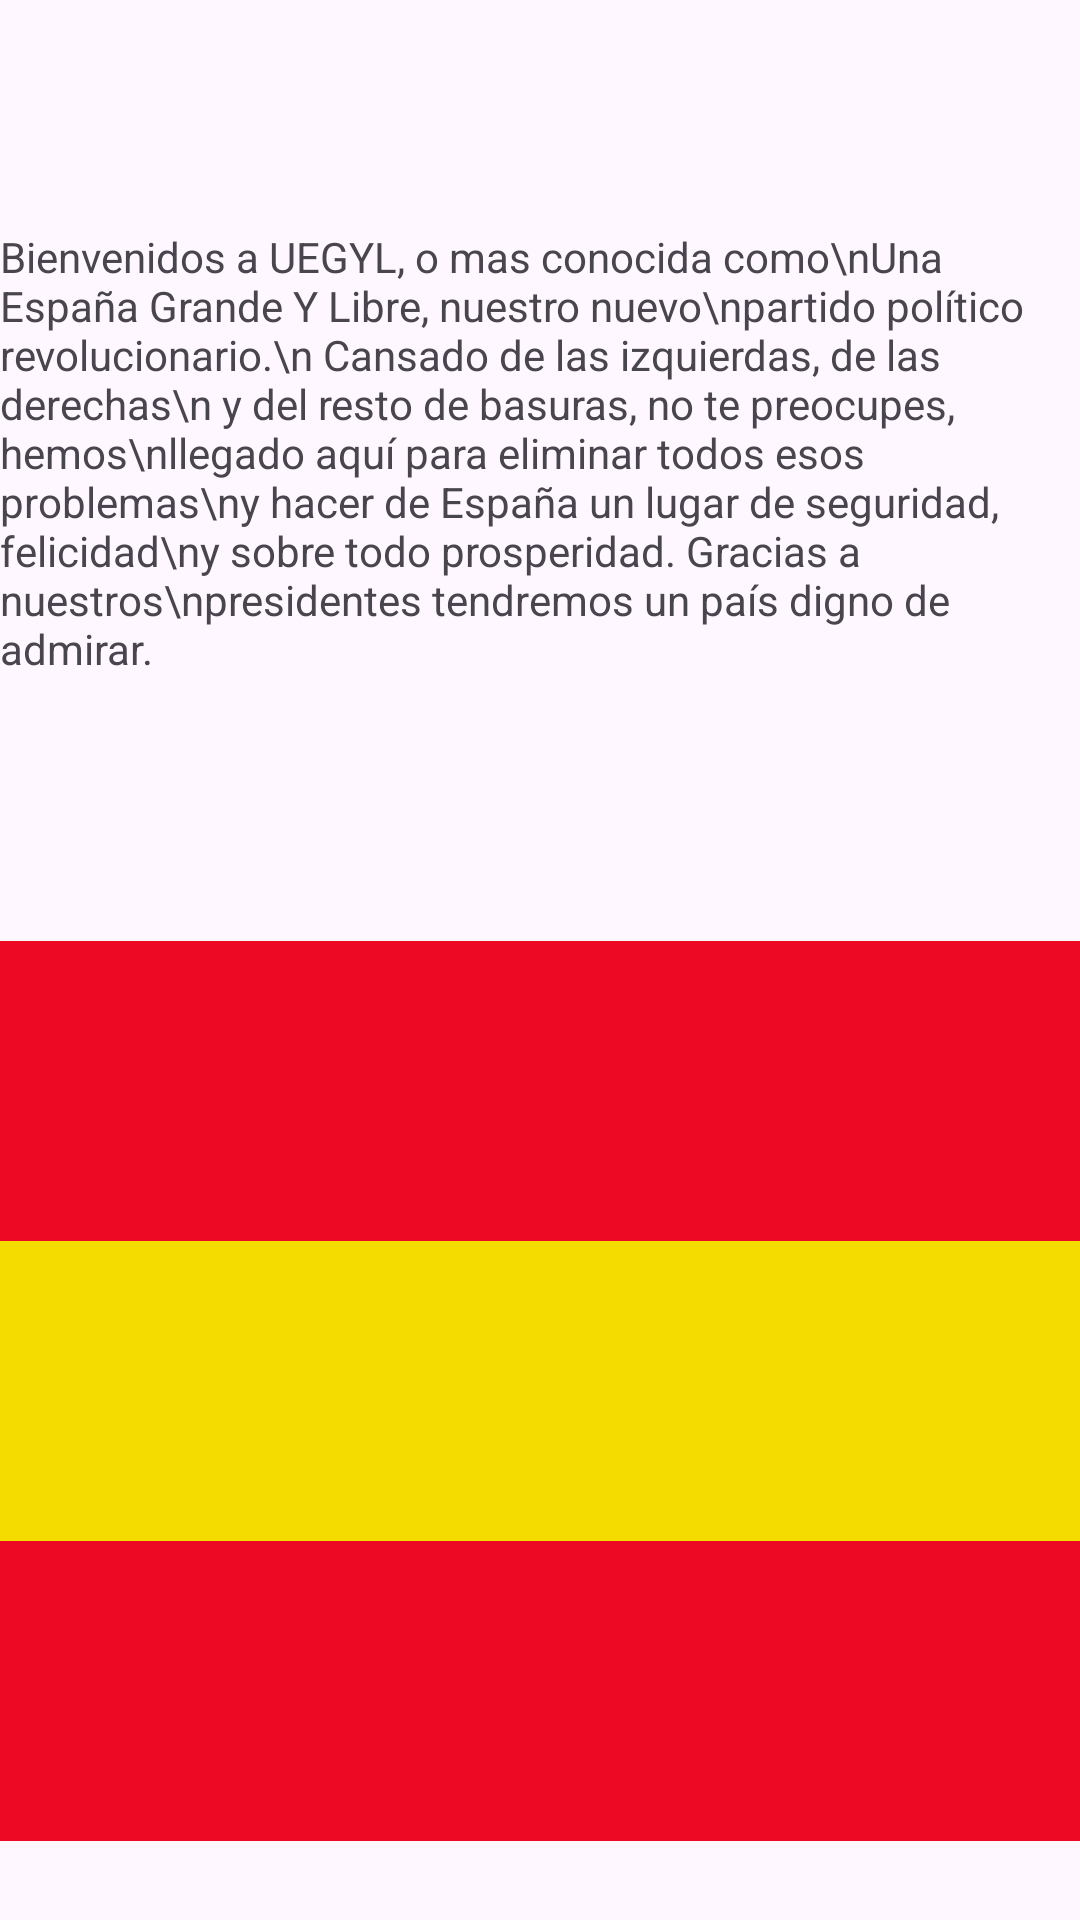

Write the Android layout XML for this screen, with the resource values it uses.
<!-- AndroidManifest.xml: application theme Theme.PartidoPolitico -->
<!-- res/layout/activity_introduccion.xml -->
<?xml version="1.0" encoding="utf-8"?>
<androidx.constraintlayout.widget.ConstraintLayout xmlns:android="http://schemas.android.com/apk/res/android"
    xmlns:app="http://schemas.android.com/apk/res-auto"
    xmlns:tools="http://schemas.android.com/tools"
    android:layout_width="match_parent"
    android:layout_height="match_parent"
    tools:context=".IntroduccionActivity">

    <TextView
        android:id="@+id/textView6"
        android:layout_width="wrap_content"
        android:layout_height="wrap_content"
        android:layout_marginStart="47dp"

        android:layout_marginTop="76dp"
        android:layout_marginEnd="48dp"
        android:text="Bienvenidos a UEGYL, o mas conocida como\nUna España Grande Y Libre, nuestro nuevo\npartido político revolucionario.\n
Cansado de las izquierdas, de las derechas\n y del resto de basuras, no te preocupes, hemos\nllegado aquí para eliminar todos esos problemas\ny hacer de España un lugar de seguridad,
felicidad\ny sobre todo prosperidad.
Gracias a nuestros\npresidentes tendremos un país digno de admirar."
        app:layout_constraintEnd_toEndOf="parent"
        app:layout_constraintStart_toStartOf="parent"
        app:layout_constraintTop_toTopOf="parent"
        tools:ignore="MissingConstraints" />

    <TextView
        android:id="@+id/textView3"
        android:layout_width="match_parent"
        android:layout_height="100dp"
        android:layout_marginTop="88dp"
        android:background="@color/red"
        android:text=""
        app:layout_constraintEnd_toEndOf="parent"
        app:layout_constraintHorizontal_bias="0.0"
        app:layout_constraintStart_toStartOf="parent"
        app:layout_constraintTop_toBottomOf="@+id/textView6" />

    <TextView
        android:id="@+id/textView9"
        android:layout_width="match_parent"
        android:layout_height="100dp"
        android:layout_marginTop="0dp"
        android:text=""
        android:background="@color/yellow"
        app:layout_constraintEnd_toEndOf="parent"
        app:layout_constraintHorizontal_bias="0.0"
        app:layout_constraintStart_toStartOf="parent"
        app:layout_constraintTop_toBottomOf="@+id/textView3" />

    <TextView
        android:id="@+id/textView10"
        android:layout_width="match_parent"
        android:layout_height="100dp"
        android:layout_marginTop="0dp"
        android:text=""
        android:background="@color/red"
        app:layout_constraintEnd_toEndOf="parent"
        app:layout_constraintHorizontal_bias="0.0"
        app:layout_constraintStart_toStartOf="parent"
        app:layout_constraintTop_toBottomOf="@+id/textView9" />

</androidx.constraintlayout.widget.ConstraintLayout>
<!-- resources referenced by this layout -->
<resources>
  <color name="red">#ED0924</color>
  <color name="yellow">#F5DC00</color>
  <style name="Theme.PartidoPolitico" parent="Base.Theme.PartidoPolitico" />
  <style name="Base.Theme.PartidoPolitico" parent="Theme.Material3.DayNight.NoActionBar">
          
          
      </style>
</resources>
